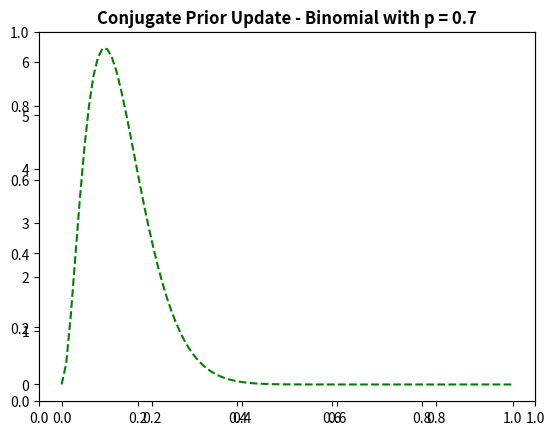
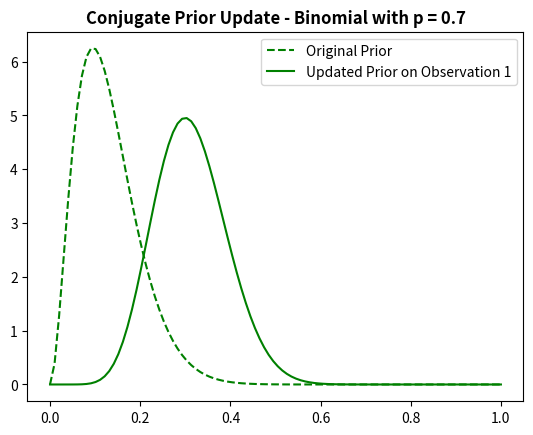
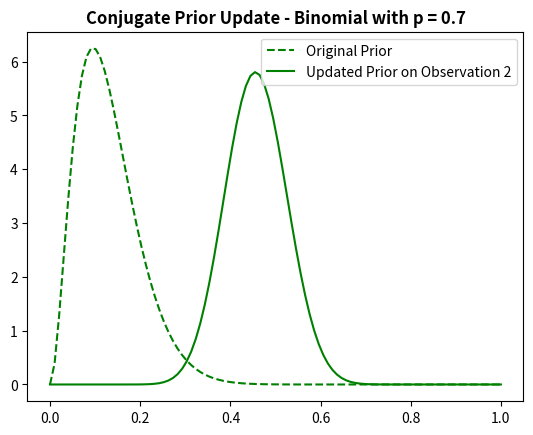
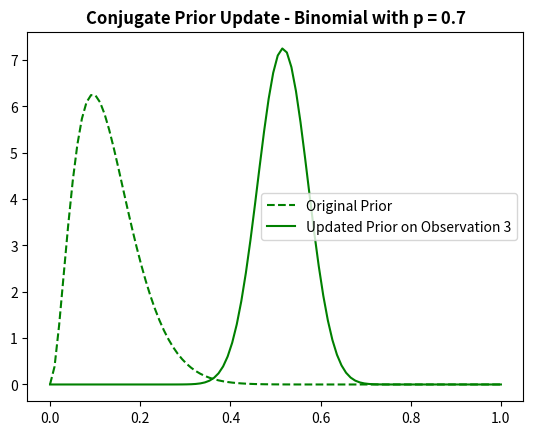
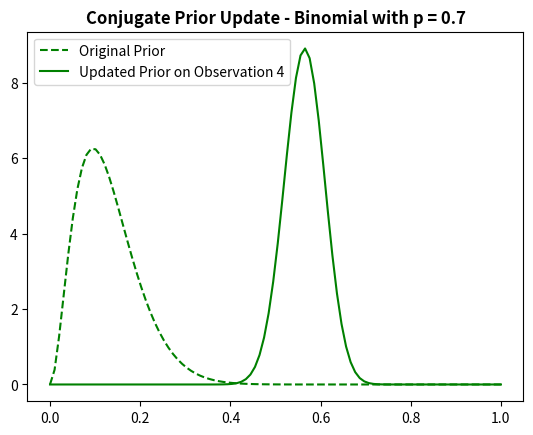
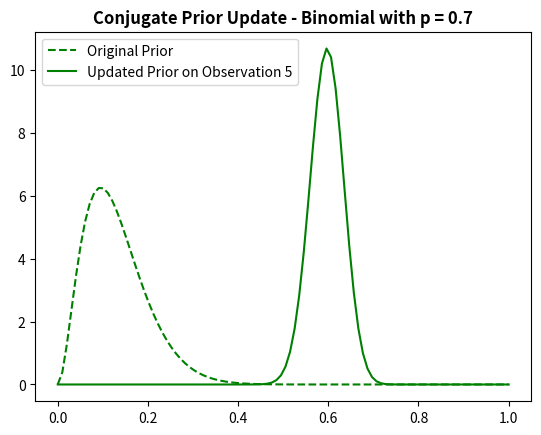
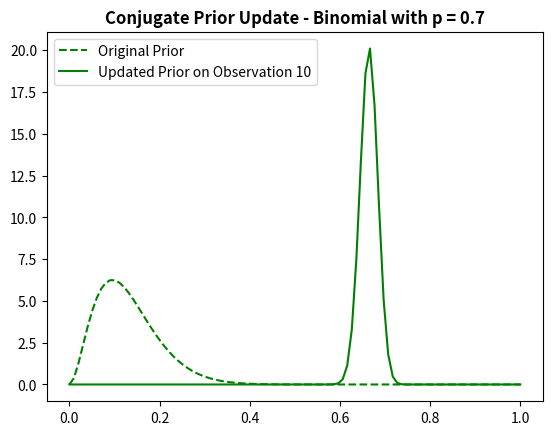
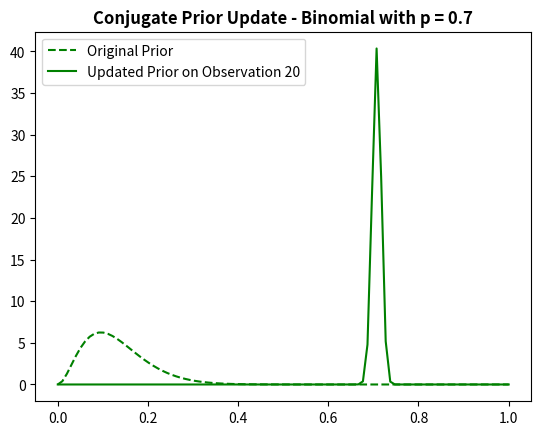
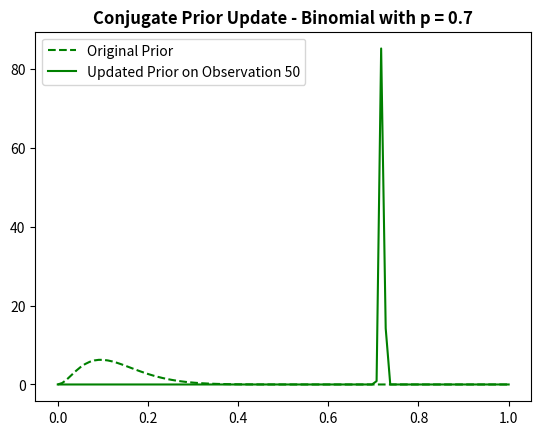
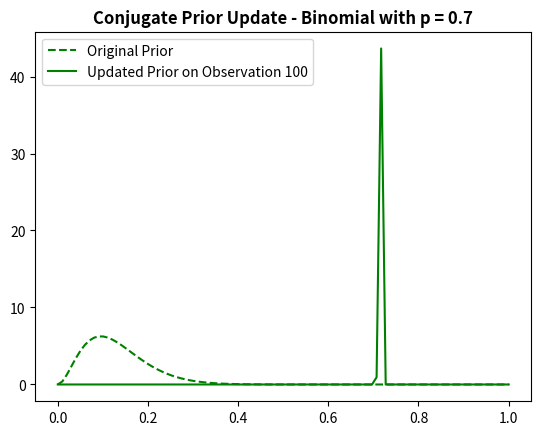

Reproduce these figures in Python, in order.
#Jessica Marshall
#ECE414 Machine Learning
#Conjugate Priors Programming Assignment
#binomial

##########################################
#import libraries
import math
import numpy as np
from scipy.stats import binom, beta
import matplotlib.pyplot as plt

##########################################
#generate binomially distributed observations with awgn
#here we assume the probability p is the unknown parameter
#this is the likelihood function in Baye's rule
p = 0.7
N = 100        #number of observations
n = 10
X_binom = np.random.binomial(n, p, size=N)      #data without noise

mu_noise = 0
sigma_noise = 1
X_awgn = np.random.normal(mu_noise, sigma_noise, N)     #noise

X = X_binom + X_awgn           #a vector of observations

##########################################
#the conjugate prior of the binomial is a beta
#define  parameters of initial prior
a_0 = 3
b_0 = 20

#plot initial prior and likelihood
fig1 = plt.figure()
ax11 = fig1.add_subplot(1, 1, 1)
ax12 = fig1.add_subplot(1, 1, 1)
x = np.linspace(0, 1, N)
y2 = beta.pdf(x, a_0, b_0)       #plot initial prior
prior = ax12.plot(x, y2, 'g--', label='Original Prior')
handles1, labels1 = ax11.get_legend_handles_labels()
ax11.legend(handles1, labels1)
ax11.set_title('Conjugate Prior Update - Binomial with p = ' + str(p), fontweight='bold')

##########################################
#update equations for Gaussian of known variance, unknown mean
#initial hyperparameters
update_a = a_0
update_b = b_0
plot_list = [0, 1, 2, 3, 4, 9, 19, 49, N-1]

for j in range(0, N):       #N is the obseration in question, one index off
    n_update = j + 1    
    sum_xn = sum(X[0:n_update])
    sum_Ni = n*(j+1)
    
    update_a = update_a + sum_xn      #where sum is the sum of observations up to xn
    update_b = update_b + sum_Ni - sum_xn

    
    if j in plot_list:
        fig2 = plt.figure()
        ax21 = fig2.add_subplot(1, 1, 1)
        y3 = beta.pdf(x, update_a, update_b)
        ax21.plot(x, y2, 'g--', label='Original Prior')
        ax21.plot(x, y3, 'g', label='Updated Prior on Observation ' + str(j+1))
        handles2, labels2 = ax21.get_legend_handles_labels()
        ax21.legend(handles2, labels2)
        ax21.set_title('Conjugate Prior Update - Binomial with p = ' + str(p), fontweight='bold')
